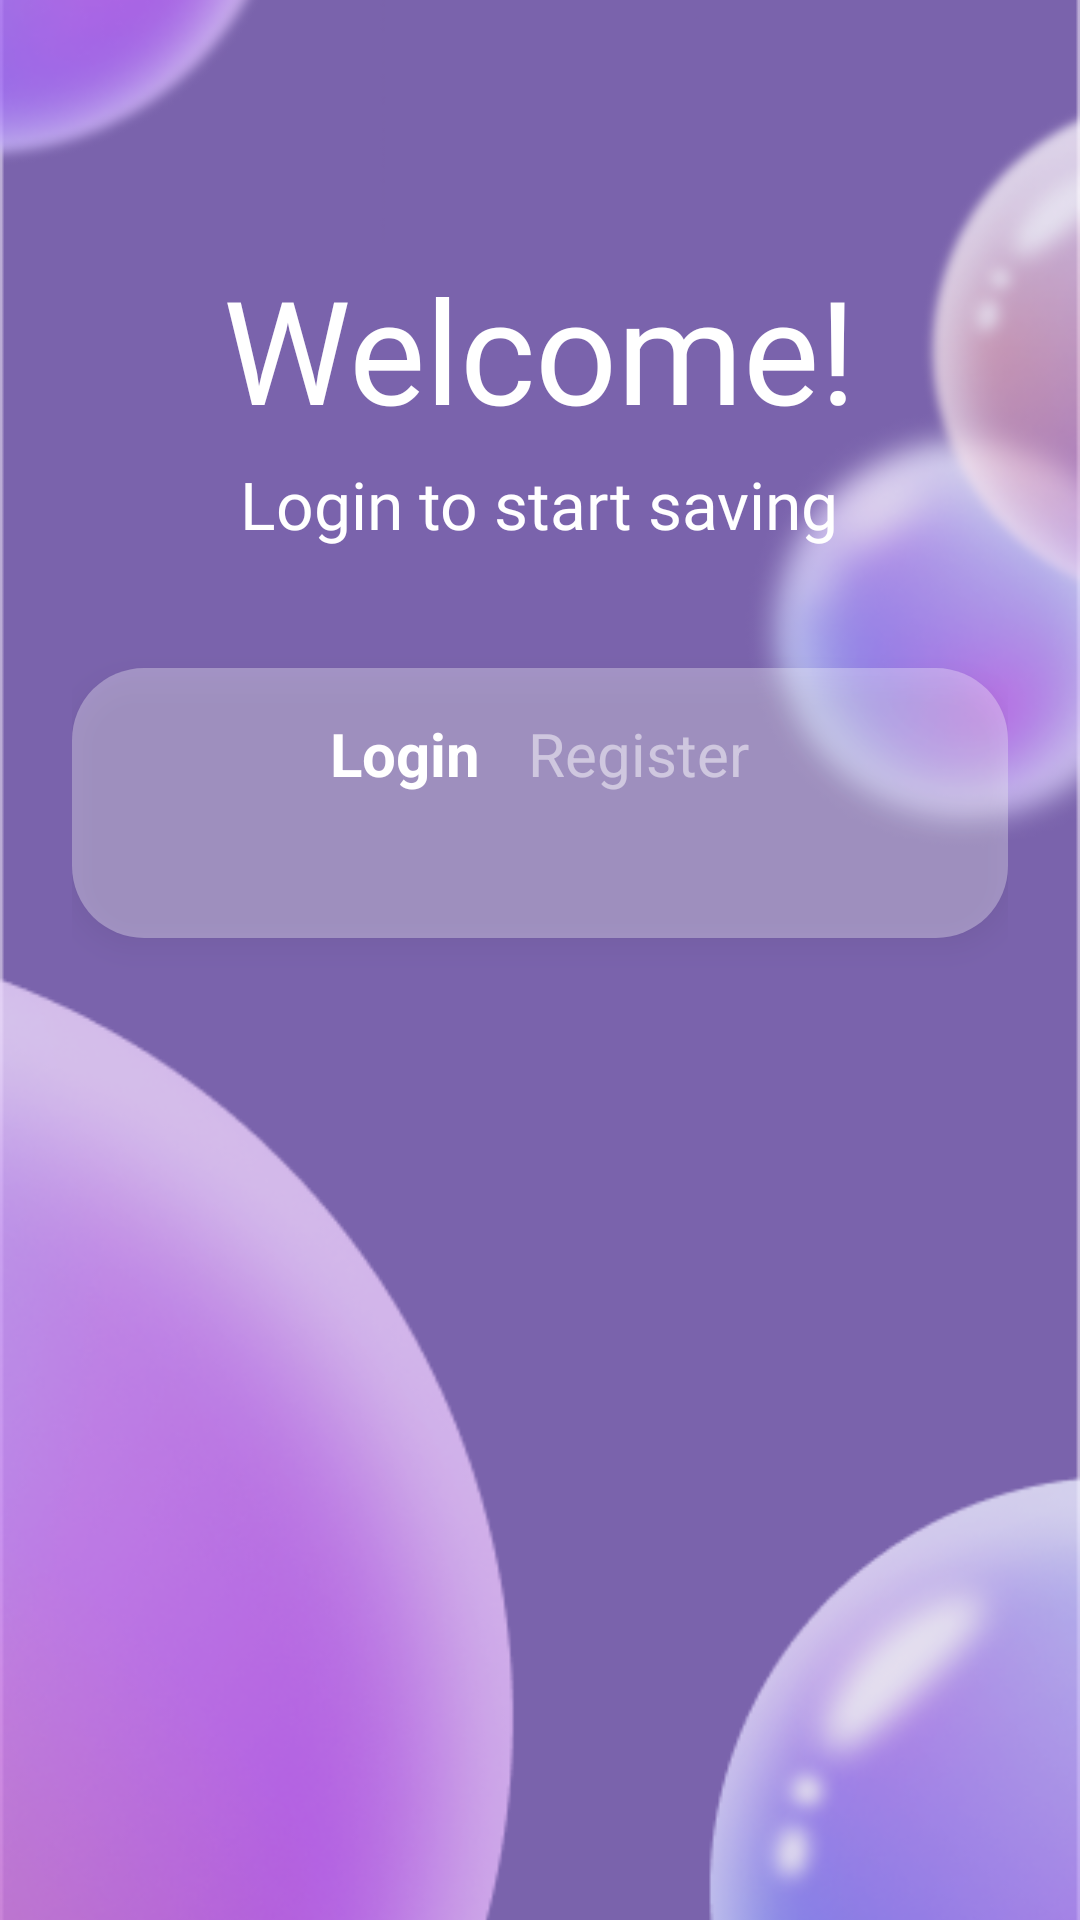

Layout XML and referenced resources for this Android screen:
<!-- AndroidManifest.xml: application theme Theme.Coinverse -->
<!-- res/layout/activity_login.xml -->
<FrameLayout xmlns:android="http://schemas.android.com/apk/res/android"
    android:layout_width="match_parent"
    android:layout_height="match_parent">

    
    <ImageView
        android:id="@+id/backgroundImage"
        android:layout_width="match_parent"
        android:layout_height="match_parent"
        android:src="@drawable/background"
        android:scaleType="centerCrop" />

    
    <ScrollView
        android:layout_width="match_parent"
        android:layout_height="match_parent"
        android:fillViewport="true"
        android:padding="24dp">

        <LinearLayout
            android:layout_width="match_parent"
            android:layout_height="wrap_content"
            android:orientation="vertical"
            android:animateLayoutChanges="true"
            android:gravity="center_horizontal">

            
            <TextView
                android:layout_width="wrap_content"
                android:layout_height="wrap_content"
                android:text="Welcome!"
                android:textSize="48sp"
                android:textColor="#FFFFFF"
                android:layout_marginTop="60dp"
                android:fontFamily="@font/poppinsregular" />

            <TextView
                android:layout_width="wrap_content"
                android:layout_height="wrap_content"
                android:text="Login to start saving"
                android:textSize="22sp"
                android:textColor="#FFFFFF"
                android:layout_marginTop="5dp"
                android:fontFamily="@font/poppinsregular" />

            
            <FrameLayout
                android:id="@+id/fragmentContainer"
                android:layout_width="match_parent"
                android:layout_height="wrap_content"
                android:layout_marginTop="40dp"
                android:animateLayoutChanges="true"
                android:background="@drawable/login_card_bg"
                android:elevation="6dp"
                android:padding="15dp">

                
                <LinearLayout
                    android:layout_width="wrap_content"
                    android:layout_height="wrap_content"
                    android:orientation="horizontal"
                    android:gravity="center_horizontal"
                    android:layout_gravity="center_horizontal"
                    android:paddingBottom="15dp">

                    <TextView
                        android:id="@+id/loginTab"
                        android:layout_width="wrap_content"
                        android:layout_height="wrap_content"
                        android:text="Login"
                        android:textColor="#FFFFFF"
                        android:textSize="20sp"
                        android:textStyle="bold"
                        android:layout_marginEnd="16dp" />

                    <TextView
                        android:id="@+id/registerTab"
                        android:layout_width="wrap_content"
                        android:layout_height="wrap_content"
                        android:text="Register"
                        android:textColor="#80FFFFFF"
                        android:textSize="20sp" />
                </LinearLayout>

                
                <FrameLayout
                    android:id="@+id/formContainer"
                    android:layout_width="match_parent"
                    android:layout_height="wrap_content"
                    android:layout_marginTop="60dp" />

            </FrameLayout>
        </LinearLayout>
    </ScrollView>
</FrameLayout>
<!-- resources referenced by this layout -->
<resources>
  <!-- drawable background: png bitmap (drawable, 102050 bytes) -->
  <!-- drawable login_card_bg (drawable) -->
  <shape xmlns:android="http://schemas.android.com/apk/res/android">
      <solid android:color="#50FFFFFF"/>
      <corners android:radius="24dp"/>
  </shape>
  <style name="Theme.Coinverse" parent="Base.Theme.Coinverse" />
  <style name="Base.Theme.Coinverse" parent="Theme.Material3.DayNight.NoActionBar">
          
          <item name="colorPrimary">#d3bcff</item>
          <item name="colorPrimaryVariant">#7A63AC</item>
          <item name="colorOnPrimary">#FFFFFF</item>
      </style>
</resources>
